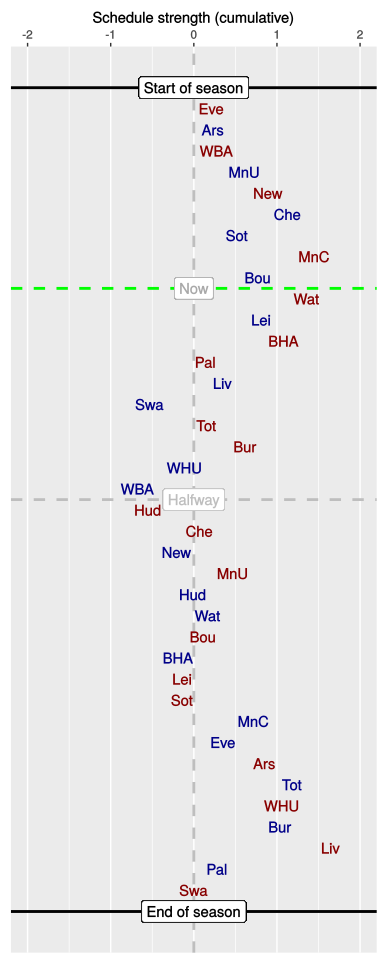

The file beside this chart, header and first rows:
, HA, vs, played, sched, cumulative
1, A, Eve, 1, 0.21, 0.21
2, H, Ars, 1, 0.02, 0.23
3, A, WBA, 1, 0.04, 0.27
4, H, MnU, 1, 0.34, 0.61
5, A, New, 1, 0.28, 0.89
6, H, Che, 1, 0.24, 1.13
7, H, Sot, 1, -0.6, 0.52
8, A, MnC, 1, 0.93, 1.45
9, H, Bou, 1, -0.68, 0.77
10, A, Wat, 0, 0.6, 1.36
11, H, Lei, 0, -0.56, 0.81
12, A, BHA, 0, 0.27, 1.08
13, A, Pal, 0, -0.94, 0.14
14, H, Liv, 0, 0.21, 0.35
15, H, Swa, 0, -0.88, -0.53
16, A, Tot, 0, 0.68, 0.15
17, A, Bur, 0, 0.47, 0.62
18, H, WHU, 0, -0.73, -0.11
19, H, WBA, 0, -0.57, -0.68
20, A, Hud, 0, 0.13, -0.55
21, A, Che, 0, 0.63, 0.07
22, H, New, 0, -0.29, -0.21
23, A, MnU, 0, 0.68, 0.47
24, H, Hud, 0, -0.47, -0.01
25, H, Wat, 0, 0.18, 0.17
26, A, Bou, 0, -0.07, 0.11
27, H, BHA, 0, -0.3, -0.19
28, A, Lei, 0, 0.05, -0.14
29, A, Sot, 0, 0.01, -0.14
30, H, MnC, 0, 0.86, 0.72
31, H, Eve, 0, -0.37, 0.35
32, A, Ars, 0, 0.5, 0.85
33, H, Tot, 0, 0.33, 1.18
34, A, WHU, 0, -0.12, 1.06
35, H, Bur, 0, -0.02, 1.04
36, A, Liv, 0, 0.61, 1.65
37, H, Pal, 0, -1.37, 0.28
38, A, Swa, 0, -0.28, 0
